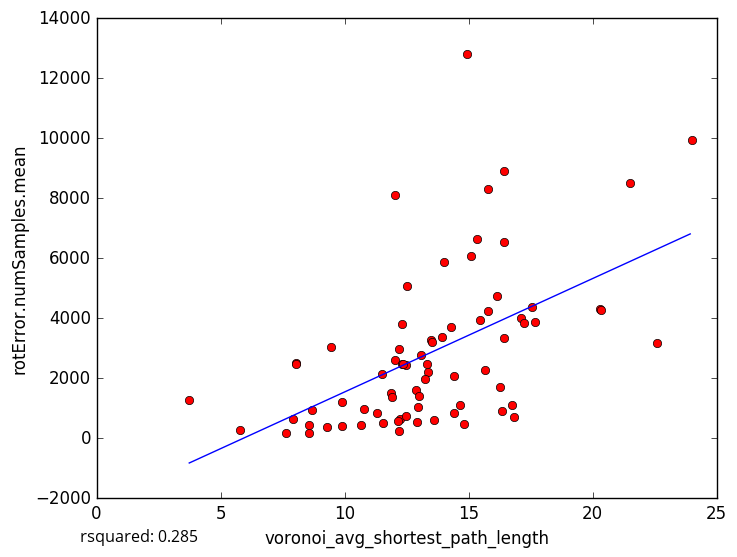

The data file committed next to this chart (first rows):
voronoi_avg_shortest_path_length, rotError.numSamples.mean
21.5, 8503
20.29, 4291
12.51, 5073
13.36, 2208
12.91, 533.7
5.785, 281
9.303, 375.8
12.32, 3820
16.15, 4729
16.42, 3357
14.65, 1110
12.21, 244.5
11.31, 830.8
8.588, 180.0
8.577, 450.7
10.68, 457.4
7.915, 628.1
8.675, 955
16.37, 914
14.42, 2060
16.43, 8901
11.51, 2143
24.01, 9952
14.02, 5881
9.465, 3028
14.92, 12817
8.041, 2497
12.04, 8121
8.043, 2459
17.11, 3999
16.85, 716.9
14.44, 843.5
14.28, 3702
15.32, 6648
17.55, 4365
20.33, 4280
16.29, 1701
17.69, 3879
7.649, 189.7
12.94, 1054
13.1, 2766
9.901, 1207
16.45, 6532
22.6, 3173
12.5, 2457
15.68, 2282
15.1, 6061
15.78, 8307
12.03, 2599
15.47, 3927
11.88, 1493
13.92, 3379
12.23, 655.8
10.8, 964.6
12.87, 1611
17.25, 3842
11.93, 1384
13.49, 3280
12.31, 2484
16.76, 1120
... 18 more rows
